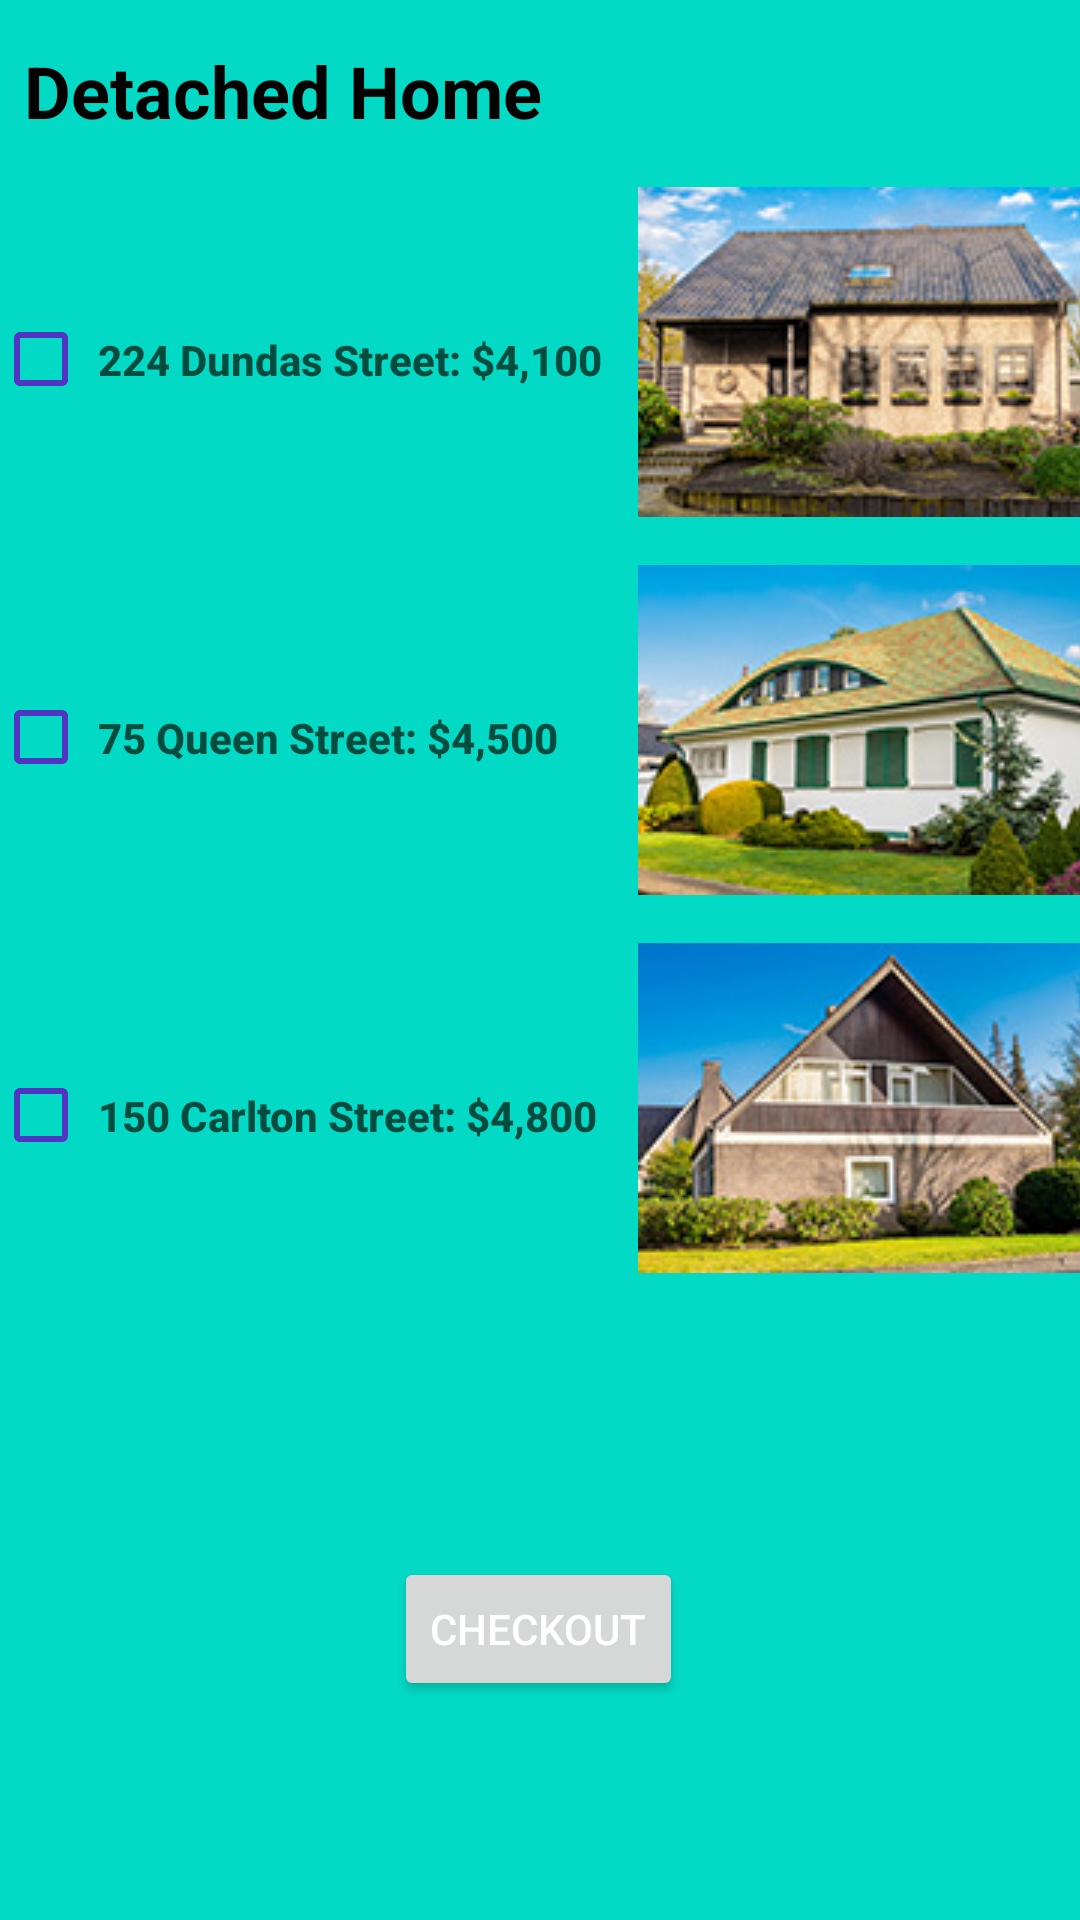

This screen was rendered from an Android layout file. Write that file and the resources it references.
<!-- AndroidManifest.xml: application theme Theme.Brunomorgado_COMP304Sec002_Lab02_Exercise1 -->
<!-- res/layout/fragment_detached_home.xml -->
<?xml version="1.0" encoding="utf-8"?>
<FrameLayout xmlns:android="http://schemas.android.com/apk/res/android"
    xmlns:tools="http://schemas.android.com/tools"
    xmlns:app="http://schemas.android.com/apk/res-auto"
    android:layout_width="match_parent"
    android:layout_height="match_parent"
    tools:context=".DetachedHome">

    <androidx.constraintlayout.widget.ConstraintLayout
        android:layout_width="match_parent"
        android:layout_height="match_parent"
        android:background="@color/teal_200"
        tools:context=".DetachedHome">

        <TextView
            android:id="@+id/detachedHeader"
            android:layout_width="match_parent"
            android:layout_height="wrap_content"
            android:layout_marginStart="8dp"
            android:layout_marginEnd="8dp"
            android:paddingTop="14dp"
            android:text="@string/detachedHeader"
            android:textColor="#020202"
            android:textSize="24sp"
            android:textStyle="bold"
            app:layout_constraintEnd_toEndOf="parent"
            app:layout_constraintStart_toStartOf="parent"
            app:layout_constraintTop_toTopOf="parent" />

        <CheckBox
            android:id="@+id/checkBox1"
            android:layout_width="35dp"
            android:layout_height="35dp"
            android:layout_gravity="start|center_vertical"
            android:layout_marginStart="8dp"
            android:layout_marginTop="56dp"
            android:layout_weight="1"
            android:buttonTint="#5234C2"
            app:layout_constraintEnd_toStartOf="@+id/textView"
            app:layout_constraintHorizontal_bias="0.5"
            app:layout_constraintHorizontal_chainStyle="spread"
            app:layout_constraintStart_toStartOf="parent"
            app:layout_constraintTop_toBottomOf="@+id/detachedHeader"
            tools:ignore="DuplicateSpeakableTextCheck,TouchTargetSizeCheck" />

        <TextView
            android:id="@+id/textView"
            android:layout_width="180dp"
            android:layout_height="35dp"
            android:layout_gravity="start|center_vertical"
            android:layout_marginTop="56dp"
            android:layout_weight="1"
            android:fontFamily="sans-serif-black"
            android:gravity="center_vertical"
            android:text="@string/descriptionDetached1"
            android:textAlignment="viewStart"
            android:textColor="#004D40"
            android:textFontWeight="800"
            android:textSize="14sp"
            app:layout_constraintEnd_toStartOf="@+id/imageView"
            app:layout_constraintHorizontal_bias="0.5"
            app:layout_constraintStart_toEndOf="@+id/checkBox1"
            app:layout_constraintTop_toBottomOf="@+id/detachedHeader"
            tools:ignore="RtlCompat" />

        <ImageView
            android:id="@+id/imageView"
            android:layout_width="wrap_content"
            android:layout_height="wrap_content"
            android:layout_gravity="center_vertical|end"
            android:layout_marginTop="16dp"
            android:layout_marginEnd="8dp"
            android:layout_weight="1"
            android:contentDescription="@string/imageDetached1"
            app:layout_constraintEnd_toEndOf="parent"
            app:layout_constraintStart_toEndOf="@+id/textView"
            app:layout_constraintTop_toBottomOf="@+id/detachedHeader"
            app:srcCompat="@drawable/detached1"
            tools:ignore="ImageContrastCheck" />

        <CheckBox
            android:id="@+id/checkBox2"
            android:layout_width="35dp"
            android:layout_height="35dp"
            android:layout_gravity="start|center_vertical"
            android:layout_marginStart="8dp"
            android:layout_marginTop="91dp"
            android:layout_weight="1"
            android:buttonTint="#5234C2"
            app:layout_constraintEnd_toStartOf="@+id/textView2"
            app:layout_constraintHorizontal_bias="0.5"
            app:layout_constraintHorizontal_chainStyle="spread"
            app:layout_constraintStart_toStartOf="parent"
            app:layout_constraintTop_toBottomOf="@+id/checkBox1"
            tools:ignore="TouchTargetSizeCheck" />

        <TextView
            android:id="@+id/textView2"
            android:layout_width="180dp"
            android:layout_height="35dp"
            android:layout_gravity="start|center_vertical"
            android:layout_marginTop="91dp"
            android:layout_weight="1"
            android:fontFamily="sans-serif-black"
            android:gravity="center_vertical"
            android:text="@string/descriptionDetached2"
            android:textAlignment="viewStart"
            android:textColor="#004D40"
            android:textFontWeight="800"
            android:textSize="14sp"
            app:layout_constraintEnd_toStartOf="@+id/imageView2"
            app:layout_constraintHorizontal_bias="0.5"
            app:layout_constraintStart_toEndOf="@+id/checkBox2"
            app:layout_constraintTop_toBottomOf="@+id/textView"
            tools:ignore="RtlCompat" />

        <ImageView
            android:id="@+id/imageView2"
            android:layout_width="wrap_content"
            android:layout_height="wrap_content"
            android:layout_gravity="center_vertical|end"
            android:layout_marginTop="16dp"
            android:layout_marginEnd="8dp"
            android:layout_weight="1"
            android:contentDescription="@string/imageDetached2"
            app:layout_constraintEnd_toEndOf="parent"
            app:layout_constraintHorizontal_bias="0.5"
            app:layout_constraintStart_toEndOf="@+id/textView2"
            app:layout_constraintTop_toBottomOf="@+id/imageView"
            app:srcCompat="@drawable/detached2"
            tools:ignore="ImageContrastCheck" />

        <CheckBox
            android:id="@+id/checkBox3"
            android:layout_width="35dp"
            android:layout_height="35dp"
            android:layout_gravity="start|center_vertical"
            android:layout_marginStart="8dp"
            android:layout_marginTop="91dp"
            android:layout_weight="1"
            android:buttonTint="#5234C2"
            android:textAlignment="viewStart"
            app:layout_constraintEnd_toStartOf="@+id/textView3"
            app:layout_constraintHorizontal_bias="0.5"
            app:layout_constraintStart_toStartOf="parent"
            app:layout_constraintTop_toBottomOf="@+id/checkBox2"
            tools:ignore="TouchTargetSizeCheck" />

        <TextView
            android:id="@+id/textView3"
            android:layout_width="180dp"
            android:layout_height="35dp"
            android:layout_gravity="start|center_vertical"
            android:layout_marginTop="91dp"
            android:layout_weight="1"
            android:fontFamily="sans-serif-black"
            android:gravity="center_vertical"
            android:text="@string/descriptionDetached3"
            android:textAlignment="viewStart"
            android:textColor="#004D40"
            android:textFontWeight="800"
            android:textSize="14sp"
            app:layout_constraintEnd_toStartOf="@+id/imageView3"
            app:layout_constraintHorizontal_bias="0.5"
            app:layout_constraintStart_toEndOf="@+id/checkBox3"
            app:layout_constraintTop_toBottomOf="@+id/textView2"
            tools:ignore="RtlCompat,TextContrastCheck" />

        <ImageView
            android:id="@+id/imageView3"
            android:layout_width="wrap_content"
            android:layout_height="wrap_content"
            android:layout_gravity="center_vertical|end"
            android:layout_marginTop="16dp"
            android:layout_marginEnd="8dp"
            android:layout_weight="1"
            android:contentDescription="@string/imageDetached3"
            app:layout_constraintEnd_toEndOf="parent"
            app:layout_constraintHorizontal_bias="0.5"
            app:layout_constraintStart_toEndOf="@+id/textView3"
            app:layout_constraintTop_toBottomOf="@+id/imageView2"
            app:srcCompat="@drawable/detached3"
            tools:ignore="ImageContrastCheck" />

        <androidx.constraintlayout.widget.Guideline
            android:id="@+id/guideline2"
            android:layout_width="wrap_content"
            android:layout_height="wrap_content"
            android:orientation="horizontal"
            app:layout_constraintGuide_begin="491dp" />

        <Button
            android:id="@+id/detachedCheckoutButton"
            android:layout_width="wrap_content"
            android:layout_height="wrap_content"
            android:layout_gravity="center_horizontal"
            android:layout_marginTop="28dp"
            android:text="@string/checkoutButton"
            android:textColor="#ffff"
            app:layout_constraintEnd_toEndOf="parent"
            app:layout_constraintHorizontal_bias="0.498"
            app:layout_constraintStart_toStartOf="parent"
            app:layout_constraintTop_toTopOf="@+id/guideline2"
            tools:ignore="TextContrastCheck" />

    </androidx.constraintlayout.widget.ConstraintLayout>

</FrameLayout>
<!-- resources referenced by this layout -->
<resources>
  <!-- drawable detached1: jpg bitmap (drawable, 17806 bytes) -->
  <!-- drawable detached2: jpg bitmap (drawable, 16374 bytes) -->
  <!-- drawable detached3: jpg bitmap (drawable, 16194 bytes) -->
  <string name="checkoutButton">CHECKOUT</string>
  <string name="descriptionDetached1">224 Dundas Street: $4,100</string>
  <string name="descriptionDetached2">75 Queen Street: $4,500</string>
  <string name="descriptionDetached3">150 Carlton Street: $4,800</string>
  <string name="detachedHeader">Detached Home</string>
  <string name="imageDetached1">Image of first detached home</string>
  <string name="imageDetached2">Image of second detached home</string>
  <string name="imageDetached3">Image of third detached home</string>
  <style name="Theme.Brunomorgado_COMP304Sec002_Lab02_Exercise1" parent="Theme.MaterialComponents.DayNight.DarkActionBar">
          
          <item name="colorPrimary">@color/purple_500</item>
          <item name="colorPrimaryVariant">@color/purple_700</item>
          <item name="colorOnPrimary">@color/white</item>
          
          <item name="colorSecondary">@color/teal_200</item>
          <item name="colorSecondaryVariant">@color/teal_700</item>
          <item name="colorOnSecondary">@color/black</item>
          
          <item name="android:statusBarColor">?attr/colorPrimaryVariant</item>
          
      </style>
  <!-- not gathered from this repository: default colours our renderer supplied (Android Studio template values) -->
  <color name="purple_500">#FF6200EE</color>
  <color name="purple_700">#FF3700B3</color>
  <color name="teal_200">#FF03DAC5</color>
  <color name="teal_700">#FF018786</color>
  <color name="black">#FF000000</color>
  <color name="white">#FFFFFFFF</color>
</resources>
